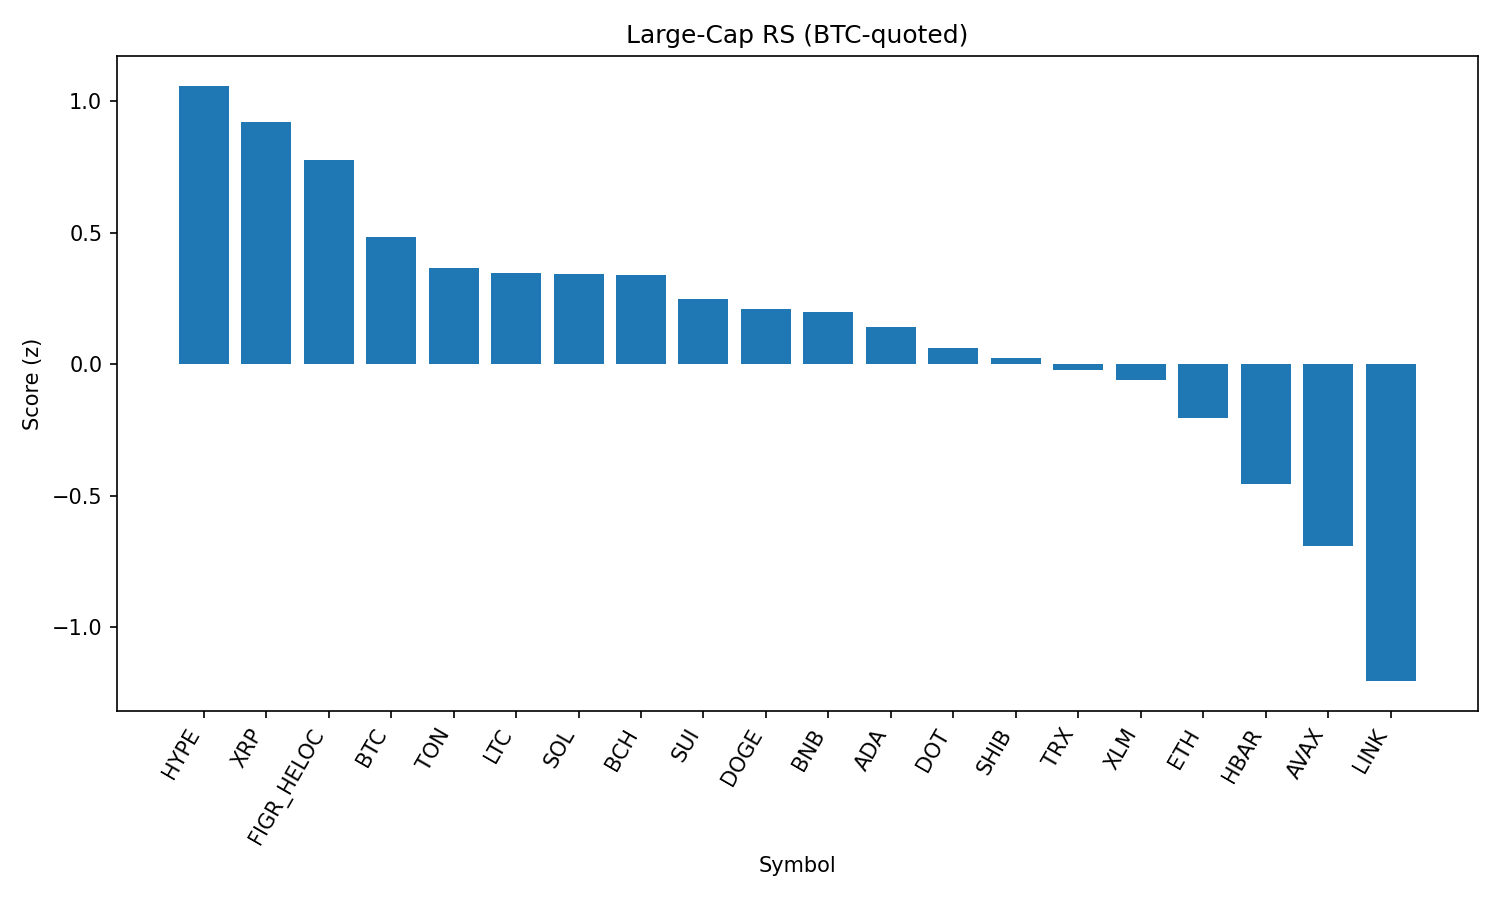

Values plotted in this chart, from the file beside it:
rank, name, symbol, price_btc, price_usd, pct_1h_btc, pct_24h_btc, pct_7d_btc, market_cap_rank, market_cap_usd, volume_usd, score
1, Hyperliquid, HYPE, 0.0004121, 45.24, 0.4408, 0.05925, -2.069, 17, 12257869936, 287339838, 1.058
2, XRP, XRP, 2.568e-05, 2.82, 0.2161, 0.8245, -2.936, 4, 167711543332, 4244894064, 0.9197
3, Figure Heloc, FIGR_HELOC, 9.06e-06, 0.9945, -0.07111, 1.653, -1.074, 18, 12185375334, 9285617, 0.7766
4, Bitcoin, BTC, 1.0, 109768, 0.0, 0.0, 0.0, 1, 2186652353548, 36253714860, 0.4837
5, Toncoin, TON, 2.831e-05, 3.11, -0.1086, 0.2366, 1.025, 30, 7980504398, 58476722, 0.3667
6, Litecoin, LTC, 0.001003, 110.1, -0.03967, -0.1201, 0.4712, 28, 8401655618, 390967186, 0.3481
7, Solana, SOL, 0.001865, 204.8, 0.06785, -0.6844, 0.003845, 6, 110898435283, 4946531559, 0.3411
8, Bitcoin Cash, BCH, 0.005344, 586.6, -0.2632, 0.09308, 8.393, 19, 11692942968, 298945272, 0.3396
9, Sui, SUI, 2.978e-05, 3.27, 0.1143, -0.8295, -3.179, 20, 11669222477, 673033179, 0.2483
10, Dogecoin, DOGE, 1.94e-06, 0.2129, 0.02931, -0.7554, -1.206, 9, 32134425465, 1583095096, 0.2095
11, BNB, BNB, 0.007697, 845.0, -0.232, 0.4504, -0.2806, 5, 117672583800, 916041797, 0.1967
12, Cardano, ADA, 7.38e-06, 0.8106, 0.1029, -1.137, -3.129, 11, 29604353284, 771474349, 0.1404
13, Polkadot, DOT, 3.434e-05, 3.77, -0.04477, -0.7285, -2.301, 35, 5742803683, 169601432, 0.06129
14, Shiba Inu, SHIB, 1.10428e-10, 1.212e-05, -0.01283, -1.181, -0.8628, 31, 7146597203, 152272647, 0.02465
15, TRON, TRX, 3.05e-06, 0.3353, -0.3813, 0.4715, -0.07604, 10, 31796241757, 661920308, -0.02168
16, Stellar, XLM, 3.23e-06, 0.3543, -0.07876, -0.7427, -4.133, 22, 11250690750, 164249191, -0.05897
17, Ethereum, ETH, 0.03927, 4311, -0.1495, -1.313, -1.765, 2, 520732097075, 29393629257, -0.2044
18, Hedera, HBAR, 1.94e-06, 0.2127, -0.04233, -1.81, -8.01, 25, 9020944014, 213183802, -0.4565
19, Avalanche, AVAX, 0.0002236, 24.55, -0.5872, -0.9938, 2.499, 23, 10373379246, 487201030, -0.6914
20, Chainlink, LINK, 0.0002046, 22.46, -0.26, -3.317, -6.874, 13, 15248982864, 787659134, -1.205
21, Cronos, CRO, 2.4e-06, 0.2635, -1.221, -3.207, -14.89, 26, 8873819261, 295972816, -2.938
